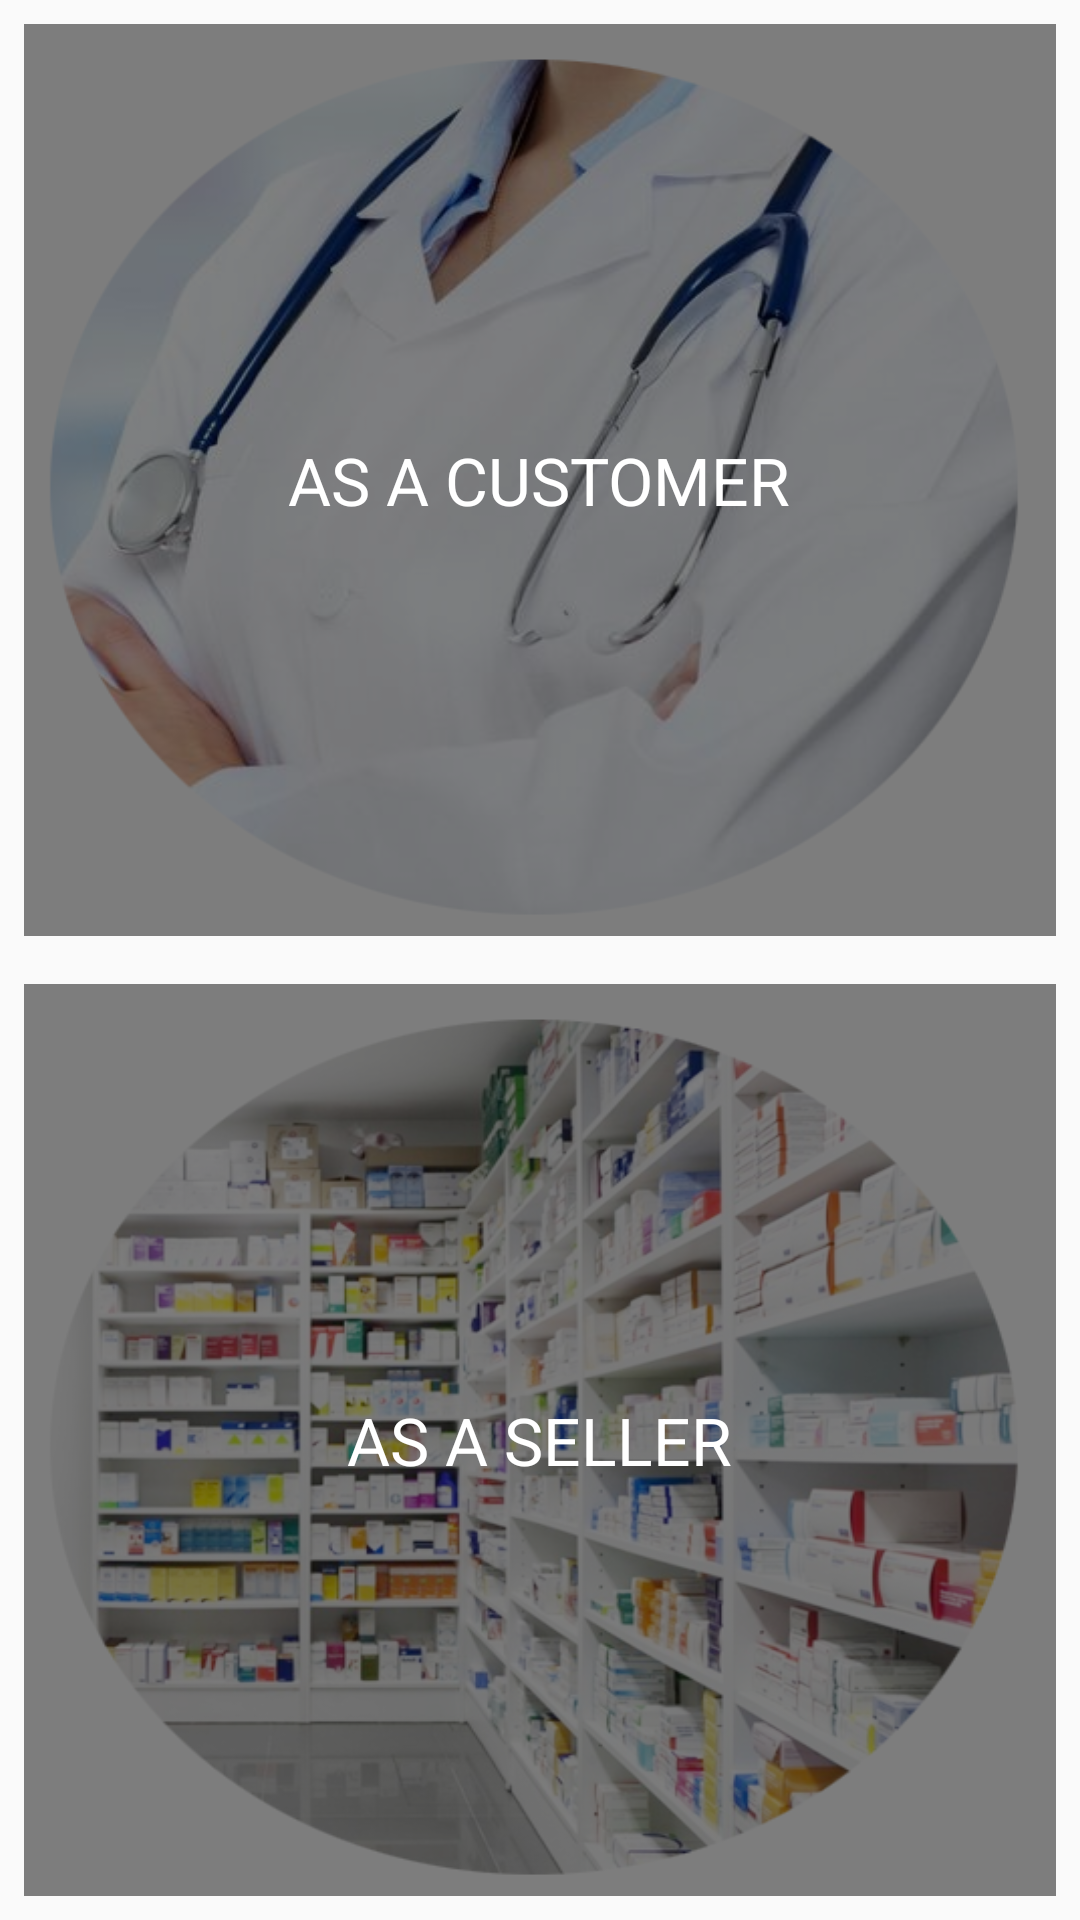

Android layout source for this screen:
<!-- AndroidManifest.xml: application theme AppTheme -->
<!-- res/layout/usertype.xml -->
<?xml version="1.0" encoding="utf-8"?>
<LinearLayout xmlns:android="http://schemas.android.com/apk/res/android"
    android:layout_width="match_parent"
    android:layout_height="match_parent"
    android:orientation="vertical">

    <LinearLayout
        android:layout_width="match_parent"
        android:layout_height="match_parent"
        android:layout_weight="0.10"
        android:orientation="vertical">


        <FrameLayout
            android:id="@+id/customer"
            android:layout_width="fill_parent"
            android:layout_height="fill_parent"
            android:layout_weight="1"
            android:padding="8dp">

            <ImageView
                android:id="@+id/imageView1"
                android:layout_width="match_parent"
                android:layout_height="match_parent"
                android:background="@drawable/doctors"
                android:src="@drawable/gradient_bg" />

            <TextView
                android:id="@+id/textView1"
                android:layout_width="wrap_content"
                android:layout_height="wrap_content"
                android:layout_gravity="center"
                android:text="AS A CUSTOMER"
                android:textAppearance="?android:attr/textAppearanceLarge"
                android:textColor="@android:color/white" />

        </FrameLayout>

        <FrameLayout
            android:id="@+id/seller"
            android:layout_width="fill_parent"
            android:layout_height="fill_parent"
            android:layout_weight="1"
            android:padding="8dp">


            <ImageView
                android:layout_width="match_parent"
                android:layout_height="match_parent"
                android:background="@drawable/pharmacy"
                android:src="@drawable/gradient_bg" />

            <TextView
                android:layout_width="wrap_content"
                android:layout_height="wrap_content"
                android:layout_gravity="center"
                android:text="AS A SELLER"
                android:textAppearance="?android:attr/textAppearanceLarge"
                android:textColor="@android:color/white" />

        </FrameLayout>


    </LinearLayout>

    
</LinearLayout>
<!-- resources referenced by this layout -->
<resources>
  <color name="btn_color">#29B6F6</color>
  <!-- drawable doctors: png bitmap (drawable, 172173 bytes) -->
  <!-- drawable gradient_bg (drawable) -->
  <?xml version="1.0" encoding="utf-8"?>
  <shape xmlns:android="http://schemas.android.com/apk/res/android"
      android:shape="rectangle">
  
      <gradient
          android:centerColor="#7F000000"
          android:endColor="#7F000000"
          android:gradientRadius="250"
          android:startColor="#7F000000"
          android:type="radial"></gradient>
  </shape>
  <!-- drawable pharmacy: png bitmap (drawable, 372991 bytes) -->
  <style name="AppTheme" parent="Theme.AppCompat.Light.NoActionBar">
          
      </style>
</resources>
